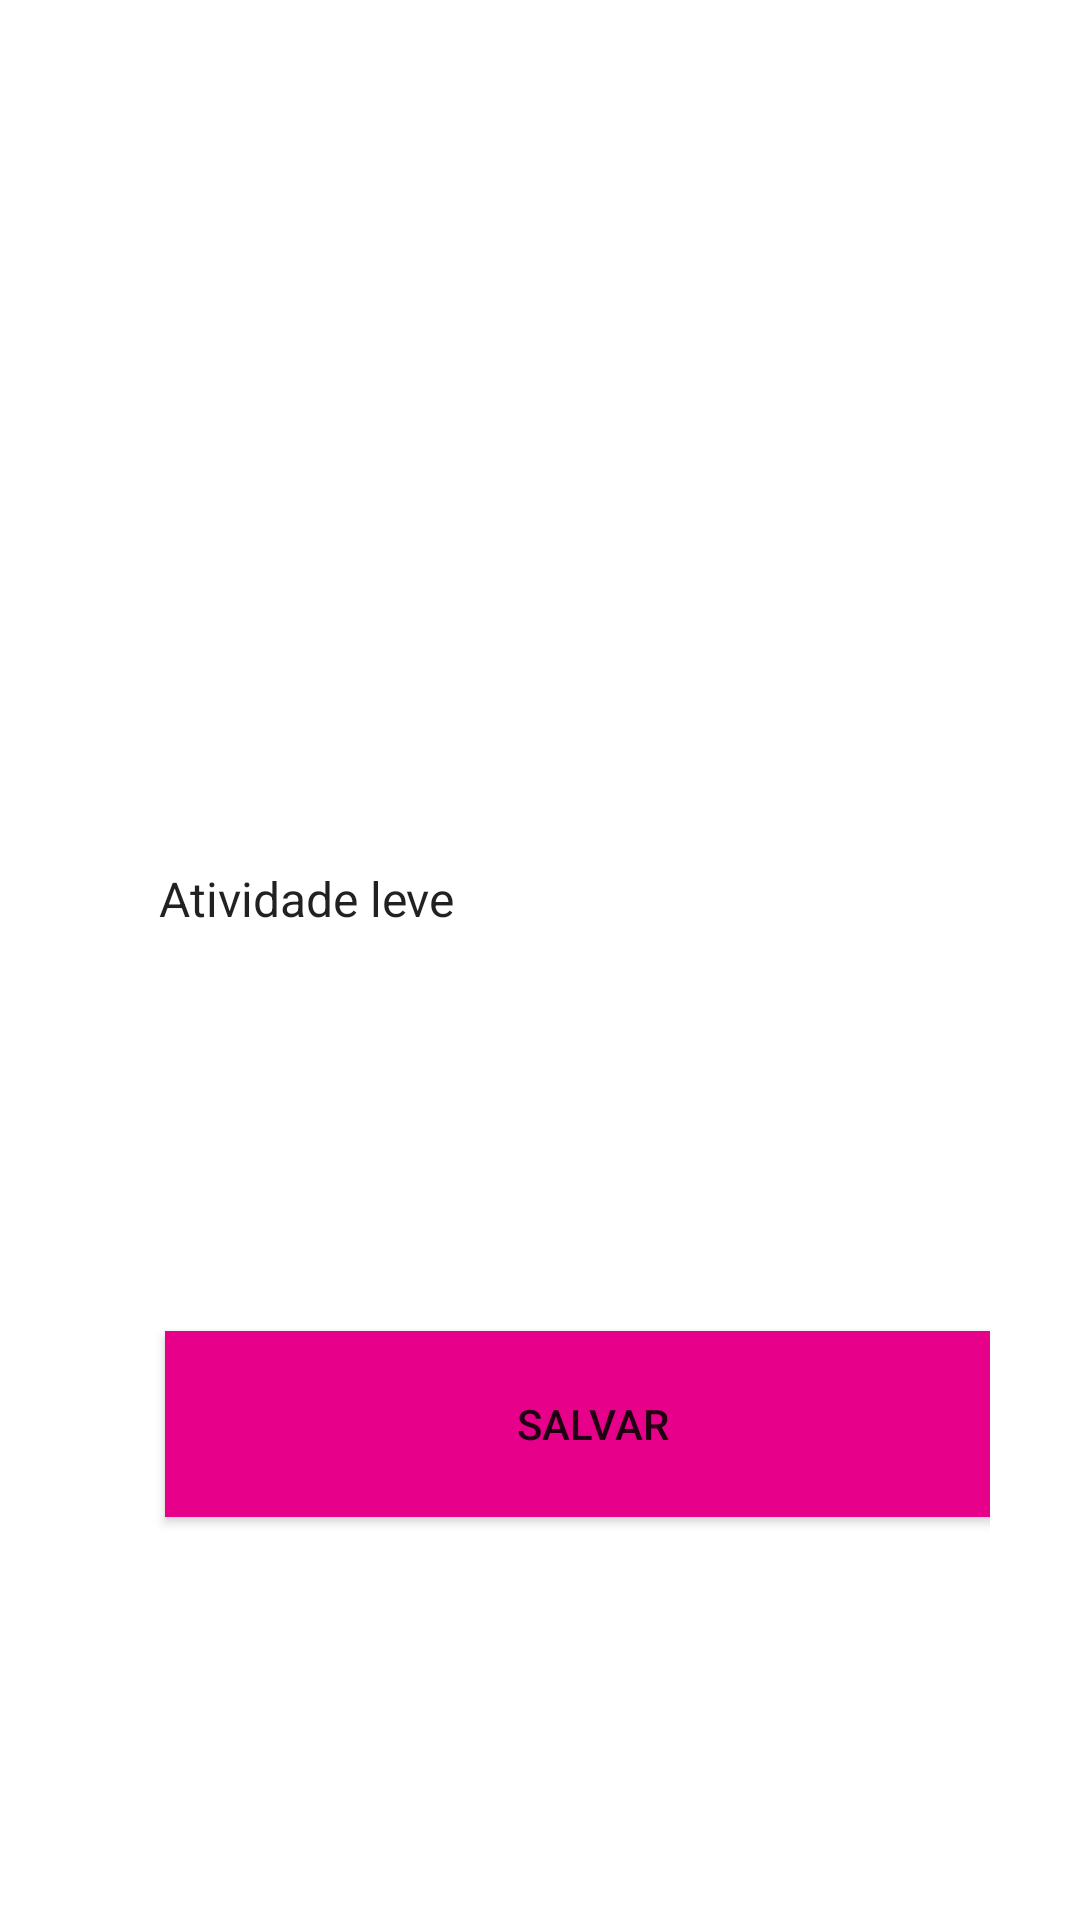

Here is an Android app screen rendered from its layout file. Give the layout XML and the strings, colors and styles it references.
<!-- AndroidManifest.xml: application theme Theme.PrimeiroApp -->
<!-- res/layout/activity_pesagem.xml -->
<?xml version="1.0" encoding="utf-8"?>
<LinearLayout xmlns:android="http://schemas.android.com/apk/res/android"
    xmlns:app="http://schemas.android.com/apk/res-auto"
    xmlns:tools="http://schemas.android.com/tools"
    android:layout_width="match_parent"
    android:layout_height="match_parent"
    android:background="@drawable/activity_background"
    android:orientation="vertical"
    android:scrollbarThumbHorizontal="@color/minhaCor"
    android:scrollbarThumbVertical="@drawable/activity_result"
    tools:context=".ui.MainActivity">

    <LinearLayout
        android:layout_width="match_parent"
        android:layout_height="match_parent"
        android:orientation="vertical"
        android:padding="30dp">

        <ImageView
            android:layout_width="100dp"
            android:layout_height="100dp"
            android:layout_gravity="center"
            android:src="@drawable/imc_icone_branco" />

        <TextView
            android:layout_width="match_parent"
            android:layout_height="wrap_content"
            android:layout_marginTop="-5dp"
            android:layout_marginBottom="20dp"
            android:fontFamily="sans-serif-black"
            android:gravity="center"
            android:text="Pesagem"
            android:textColor="@android:color/white"
            android:textSize="30sp" />

        <TextView
            android:id="@+id/tv_data_atual"
            android:layout_width="match_parent"
            android:layout_height="wrap_content"
            android:layout_marginBottom="15dp"
            android:background="@drawable/activity_stroke"
            android:drawablePadding="8dp"
            android:hint="Data"
            android:padding="15dp"
            android:textColor="@android:color/white"
            android:textColorHint="@android:color/white" />

        <TextView
            android:layout_width="match_parent"
            android:layout_height="wrap_content"
            android:layout_marginBottom="5dp"
            android:text="Nível de atividade:"
            android:textColor="@color/white" />

        <Spinner
            android:id="@+id/spinner_niveis"
            android:layout_width="match_parent"
            android:layout_height="wrap_content"
            android:layout_marginBottom="15dp"
            android:background="@drawable/activity_stroke"
            android:entries="@array/niveis"
            android:padding="15dp" />

        <TextView
            android:layout_width="match_parent"
            android:layout_height="wrap_content"
            android:layout_marginBottom="5dp"
            android:text="Digite seu peso:"
            android:textColor="@color/white" />

        <EditText
            android:id="@+id/edit_text_peso"
            android:layout_width="match_parent"
            android:layout_height="wrap_content"
            android:layout_marginBottom="25dp"
            android:background="@drawable/activity_stroke"
            android:drawablePadding="8dp"
            android:hint="Peso"
            android:inputType="numberDecimal"
            android:maxLength="4"
            android:padding="15dp"
            android:textColor="@android:color/white"
            android:textColorHint="@android:color/white" />

        <Button
            android:id="@+id/button_salvar_peso"
            android:layout_width="285dp"
            android:layout_height="62dp"
            android:layout_marginStart="25dp"
            android:layout_marginEnd="25dp"
            android:layout_marginBottom="-52dp"
            android:background="#E7008A"
            android:text="Salvar" />


    </LinearLayout>


</LinearLayout>
<!-- resources referenced by this layout -->
<resources>
  <string-array name="niveis">
          <item>Atividade leve</item>
          <item>Atividade moderada</item>
          <item>Atividade intensa</item>
      </string-array>
  <color name="minhaCor">#ED1AD1</color>
  <color name="white">#FFFFFFFF</color>
  <!-- drawable activity_result (drawable) -->
  <?xml version="1.0" encoding="utf-8"?>
  <shape xmlns:android="http://schemas.android.com/apk/res/android">
  
      <solid android:color="@android:color/white"/>
      <corners android:radius="9999dp"/>
  
  </shape>
  <!-- drawable activity_stroke (drawable) -->
  <?xml version="1.0" encoding="utf-8"?>
  <shape xmlns:android="http://schemas.android.com/apk/res/android">
      <stroke android:width="1dp" android:color="@android:color/white"/>
      <corners android:radius="20dp"/>
  </shape>
  <!-- drawable imc_icone_branco: png bitmap (drawable, 7336 bytes) -->
  <style name="Theme.PrimeiroApp" parent="Theme.MaterialComponents.DayNight.DarkActionBar">
          
          <item name="colorPrimary">@color/pink_500</item>
          <item name="colorPrimaryVariant">@color/pink_700</item>
          <item name="colorOnPrimary">@color/white</item>
          
          <item name="colorSecondary">@color/teal_200</item>
          <item name="colorSecondaryVariant">@color/teal_700</item>
          <item name="colorOnSecondary">@color/black</item>
          
          <item name="android:statusBarColor" tools:targetApi="l">?attr/colorPrimaryVariant</item>
          
      </style>
  <color name="pink_500">#e91e63</color>
  <color name="pink_700">#b0003a</color>
  <color name="teal_200">#FF03DAC5</color>
  <color name="teal_700">#FF018786</color>
  <color name="black">#FF000000</color>
</resources>
